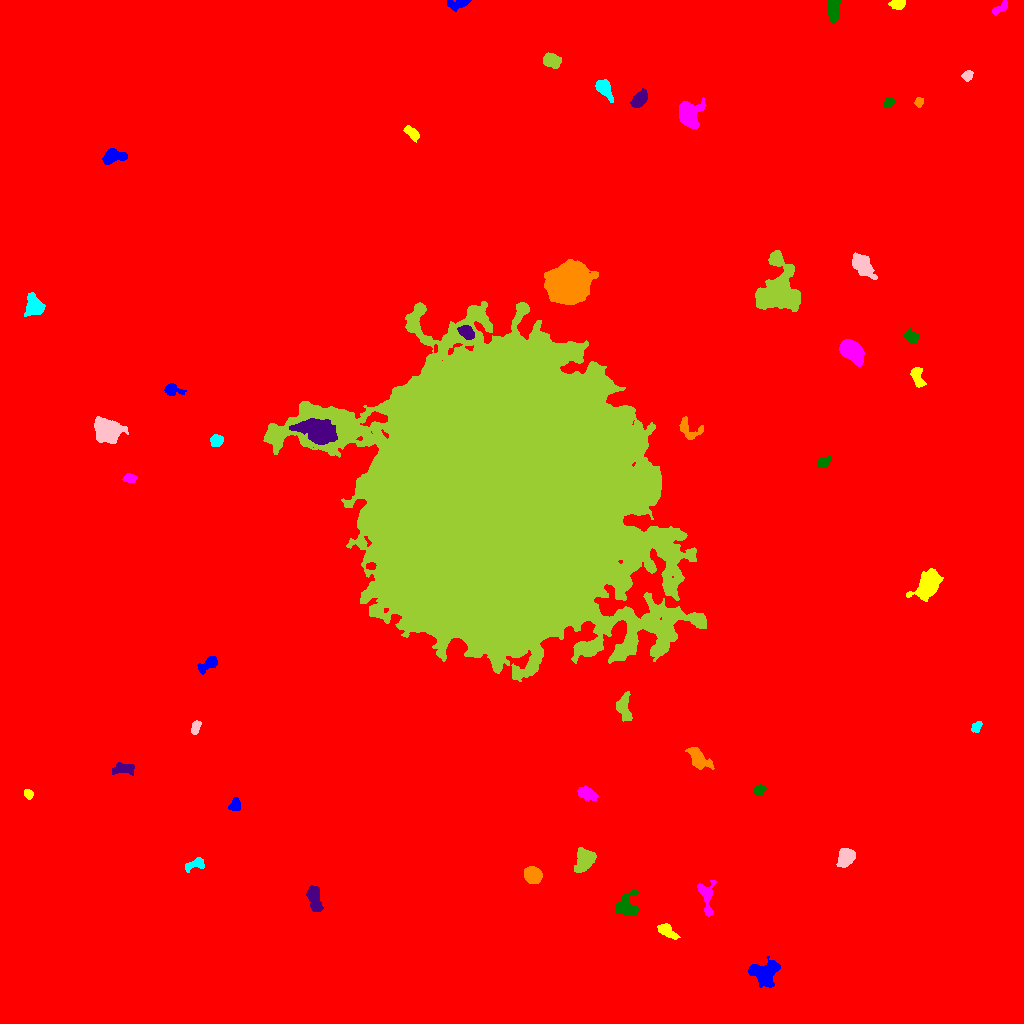

The data file committed next to this chart (first rows):
ID, X, Y, A, B, theta, total_flux, mu_max, mu_median, mu_mean, R_fwhm, R_e, R10, R90, x_start, x_end, y_start, y_end, area, greylevel
0, 514.5, 518.5, 303.3, 291.4, 0.8693, 2212718, 17.0, 2.0, 2.346, 65.94, 240.8, 88.54, 401, 0, 1023, 0, 1023, 943056, 2.346
1, 765.6, 50.46, 6.531, 5.722, 0.5597, 3112, 13.0, 5.0, 5.587, 7.756, 6.956, 2.764, 11.42, 748, 780, 36, 67, 557, 12.59
2, 667.2, 92.36, 5.124, 2.455, -0.6123, 476.0, 5.0, 2.0, 2.267, 5.528, 4.406, 1.693, 6.652, 657, 680, 84, 100, 210, 10.27
3, 706.4, 126.8, 9.956, 3.833, -1.474, 1267, 8.0, 4.0, 4.035, 7.527, 5.89, 2.326, 9.009, 697, 717, 107, 143, 314, 10.04
4, 625.6, 116.3, 5.236, 5.087, 1.283, 1393, 11.0, 3.0, 3.628, 5.262, 5.528, 2.111, 8.921, 615, 638, 108, 134, 384, 11.63
5, 314.4, 124.9, 6.803, 3.044, -1.349, 1200, 9.0, 4.0, 3.883, 5.944, 5.614, 2.111, 8.575, 306, 323, 112, 138, 309, 10.88
6, 532.3, 148.5, 3.903, 3.396, -0.5161, 2208, 21.0, 7.0, 7.914, 5.47, 4.687, 1.871, 7.506, 524, 542, 140, 157, 279, 15.91
7, 194.5, 158.7, 6.019, 2.492, 0.3496, 570.0, 7.0, 3.0, 3.202, 4.787, 4.26, 1.596, 6.604, 185, 204, 151, 166, 178, 10.2
8, 846.4, 166.1, 4.3, 3.488, 1.093, 2254, 19.0, 6.5, 7.772, 5.698, 4.82, 1.954, 7.818, 836, 855, 156, 175, 290, 14.77
9, 584.4, 162.9, 5.841, 4.036, 1.119, 2557, 15.0, 6.0, 6.556, 7.047, 5.971, 2.394, 9.339, 574, 596, 151, 176, 390, 13.56
10, 877.3, 194.1, 6.314, 1.58, -1.45, 311.0, 4.0, 2.0, 1.896, 5.585, 3.827, 1.493, 5.944, 873, 882, 183, 208, 164, 9.896
11, 235.2, 218.8, 3.211, 2.603, 1.294, 457.0, 7.0, 3.0, 3.436, 4.297, 3.613, 1.382, 5.698, 228, 240, 213, 226, 133, 10.44
12, 28.07, 228.9, 2.407, 1.901, -0.9588, 228.0, 6.0, 2.0, 2.682, 3.478, 2.646, 0.9772, 4.297, 24, 33, 224, 234, 85, 10.68
13, 586.7, 230, 5.194, 2.793, -0.3492, 619.0, 6.0, 3.0, 2.776, 6.358, 4.72, 1.871, 7.269, 577, 598, 223, 238, 223, 12.78
14, 759, 233.5, 2.599, 2.265, 0.7436, 267.0, 6.0, 2.0, 2.45, 4.107, 3.09, 1.262, 4.787, 754, 766, 228, 239, 109, 10.45
15, 123.5, 254.9, 5.515, 2.464, -0.0356, 406.0, 4.0, 2.0, 1.871, 6.206, 4.334, 1.784, 6.91, 112, 134, 248, 261, 217, 9.871
16, 697.7, 265.9, 7.256, 3.396, -0.851, 605.0, 5.0, 2.0, 1.754, 5.078, 5.499, 2.111, 8.667, 685, 714, 254, 276, 345, 9.754
17, 976.3, 296.6, 2.922, 2.099, 0.9992, 324.0, 6.0, 3.0, 3.176, 4.478, 3.192, 1.262, 4.853, 971, 982, 291, 302, 102, 12.18
18, 195.5, 295.8, 3.87, 1.986, 1.215, 416.0, 7.0, 4.0, 3.586, 4.37, 3.478, 1.382, 5.323, 191, 201, 289, 303, 116, 10.59
19, 624.7, 313.9, 7.644, 3.207, -1.424, 536.0, 5.0, 1.0, 1.787, 4.983, 4.82, 1.784, 8.234, 616, 632, 302, 332, 300, 9.787
20, 1017, 312.2, 5.572, 3.368, 1.501, 2044, 14.0, 6.0, 5.959, 6.933, 5.557, 2.257, 8.649, 1008, 1023, 299, 323, 343, 13.96
21, 207.7, 359.1, 6.166, 2.629, 0.6588, 798.0, 7.0, 4.0, 3.746, 5.944, 4.618, 1.871, 7.136, 197, 217, 349, 367, 213, 13.75
22, 927.9, 439.5, 7.846, 4.484, 0.9128, 3801, 16.0, 5.0, 6.272, 8.215, 7.001, 2.821, 11.58, 906, 943, 422, 455, 606, 13.27
23, 129.6, 545.3, 3.051, 1.938, 0.03366, 287.0, 6.0, 2.0, 2.518, 3.989, 3.038, 1.128, 4.853, 122, 137, 541, 550, 114, 10.52
24, 823.7, 561.4, 3.609, 2.236, 0.5239, 314.0, 5.0, 2.0, 2.343, 4.478, 3.613, 1.493, 5.441, 817, 831, 556, 567, 134, 10.34
25, 318.9, 592.1, 8.479, 5.149, -0.2203, 7847, 28.0, 7.0, 9.558, 8.387, 7.818, 3.038, 13.27, 289, 337, 579, 605, 821, 24.56
26, 688.6, 595, 7.043, 4.751, -0.5741, 630.0, 5.0, 2.0, 2.48, 5.971, 5.202, 2.111, 7.939, 679, 703, 584, 607, 254, 9.48
27, 216.9, 582.8, 3.037, 2.552, 0.08445, 395.0, 7.0, 3.0, 2.724, 3.827, 3.568, 1.382, 5.614, 210, 223, 577, 589, 145, 10.72
28, 107.9, 592.7, 6.13, 5.109, -0.3504, 6260, 28.0, 8.0, 9.984, 7.485, 6.723, 2.646, 11.34, 94, 128, 580, 607, 627, 16.98
29, 500.1, 521.7, 64.72, 59.27, -1.337, 2876919, 191.0, 27.0, 33.39, 38.7, 75.39, 26.32, 126.2, 263, 706, 342, 722, 86172, 39.39
30, 1001, 608, 10.41, 4.663, -0.901, 11746, 33.0, 10.0, 12.12, 9.69, 8.759, 3.523, 14.19, 981, 1017, 588, 631, 969, 19.12
31, 173, 633.7, 4.974, 2.673, -0.2292, 510.0, 6.0, 3.0, 2.914, 5.836, 4.184, 1.693, 6.358, 164, 186, 628, 640, 175, 9.914
32, 917.6, 646.7, 5.837, 2.593, -1.222, 306.0, 4.0, 1.0, 1.493, 5.202, 4.146, 1.493, 6.84, 910, 926, 636, 656, 205, 9.493
33, 852.2, 672.2, 6.199, 3.969, -0.7378, 4470, 23.0, 8.0, 9.391, 7.464, 6.333, 2.523, 10.14, 839, 864, 657, 684, 476, 16.39
34, 912, 686.5, 3.282, 2.554, -0.5935, 383.0, 7.0, 2.0, 2.35, 3.478, 3.478, 1.382, 5.917, 904, 919, 680, 695, 163, 10.35
35, 466, 691.3, 3.969, 2.73, -0.6821, 1151, 13.0, 5.0, 6.026, 4.886, 4.184, 1.693, 6.628, 457, 474, 684, 698, 191, 22.03
36, 569, 738.9, 8.14, 7.546, 0.6001, 63690, 173.0, 19.0, 36.79, 8.722, 9.236, 3.523, 16.88, 544, 598, 719, 764, 1731, 47.79
37, 34.43, 716.6, 4.621, 3.832, -1.285, 2176, 18.0, 6.0, 6.476, 5.89, 5.046, 2.034, 8.137, 24, 45, 707, 731, 336, 14.48
38, 862.3, 758.5, 6.723, 3.718, -0.8761, 3014, 17.0, 7.0, 7.442, 6.933, 6.206, 2.459, 9.837, 852, 877, 744, 771, 405, 13.44
39, 778.4, 732.4, 10.83, 8.755, 1.509, 13479, 45.0, 6.0, 8.938, 7.092, 8.813, 3.192, 17.32, 755, 800, 712, 773, 1508, 15.94
40, 467.5, 828.4, 2.164, 1.762, -1.5, 208.0, 6.0, 3.0, 2.889, 3.432, 2.459, 0.9772, 3.989, 463, 471, 824, 834, 72, 10.89
41, 113, 867.1, 5.755, 3.269, 0.1484, 1322, 11.0, 4.0, 4.773, 5.499, 5.109, 1.954, 8.058, 102, 127, 859, 875, 277, 12.77
42, 412, 890.8, 4.234, 2.095, -0.7011, 462.0, 7.0, 3.0, 2.924, 4.514, 3.742, 1.493, 5.809, 403, 419, 881, 898, 158, 10.92
43, 688.9, 908.5, 6.348, 5.198, -1.549, 3370, 16.0, 6.0, 6.493, 7.838, 6.652, 2.646, 10.66, 679, 706, 895, 926, 519, 15.49
44, 889, 921.7, 2.564, 1.875, 0.524, 224.0, 5.0, 2.0, 2.409, 3.613, 2.764, 1.128, 4.406, 884, 894, 916, 926, 93, 10.41
45, 639, 923.9, 5.013, 2.781, 0.8141, 830.0, 8.0, 3.0, 3.64, 5.944, 4.787, 1.871, 7.399, 630, 647, 916, 935, 228, 11.64
46, 918.7, 920.8, 2.115, 1.799, -1.468, 199.0, 8.0, 2.0, 2.487, 2.706, 2.394, 0.7979, 3.909, 914, 923, 916, 926, 80, 10.49
47, 604.5, 934.4, 5.506, 3.068, -0.9967, 860.0, 7.0, 3.0, 3.413, 6.024, 5.015, 2.034, 7.777, 595, 613, 921, 944, 252, 11.41
48, 967.3, 947.6, 2.544, 2.228, 0.5891, 288.0, 6.0, 3.0, 2.769, 4.297, 3.09, 1.128, 4.652, 961, 973, 942, 953, 104, 10.77
49, 551.9, 962.6, 3.853, 2.858, -0.5899, 1788, 23.0, 6.0, 7.609, 4.37, 4.184, 1.596, 6.84, 543, 561, 955, 971, 235, 15.61
50, 671.3, 986.3, 16.17, 6.532, -0.7796, 44327, 63.0, 12.0, 17.79, 13.17, 12.51, 4.886, 21.27, 634, 709, 942, 1018, 2492, 24.79
51, 459.1, 1020, 6.3, 1.964, 0.2077, 402.0, 8.0, 2.0, 2.233, 3.432, 3.656, 1.262, 6.077, 447, 471, 1012, 1023, 180, 10.23
52, 898.3, 1020, 3.386, 2.055, 0.1872, 527.0, 9.0, 3.0, 3.738, 3.989, 3.241, 1.262, 5.202, 888, 905, 1014, 1023, 141, 14.74
53, 999.2, 1014, 5.142, 1.861, 0.5788, 255.0, 5.0, 2.0, 1.903, 3.523, 3.29, 1.262, 5.499, 992, 1007, 1008, 1023, 134, 9.903
54, 833.3, 1014, 5.971, 2.87, 1.548, 1114, 7.0, 4.0, 4.252, 7.181, 5.293, 2.185, 7.979, 827, 840, 1000, 1023, 262, 11.25
